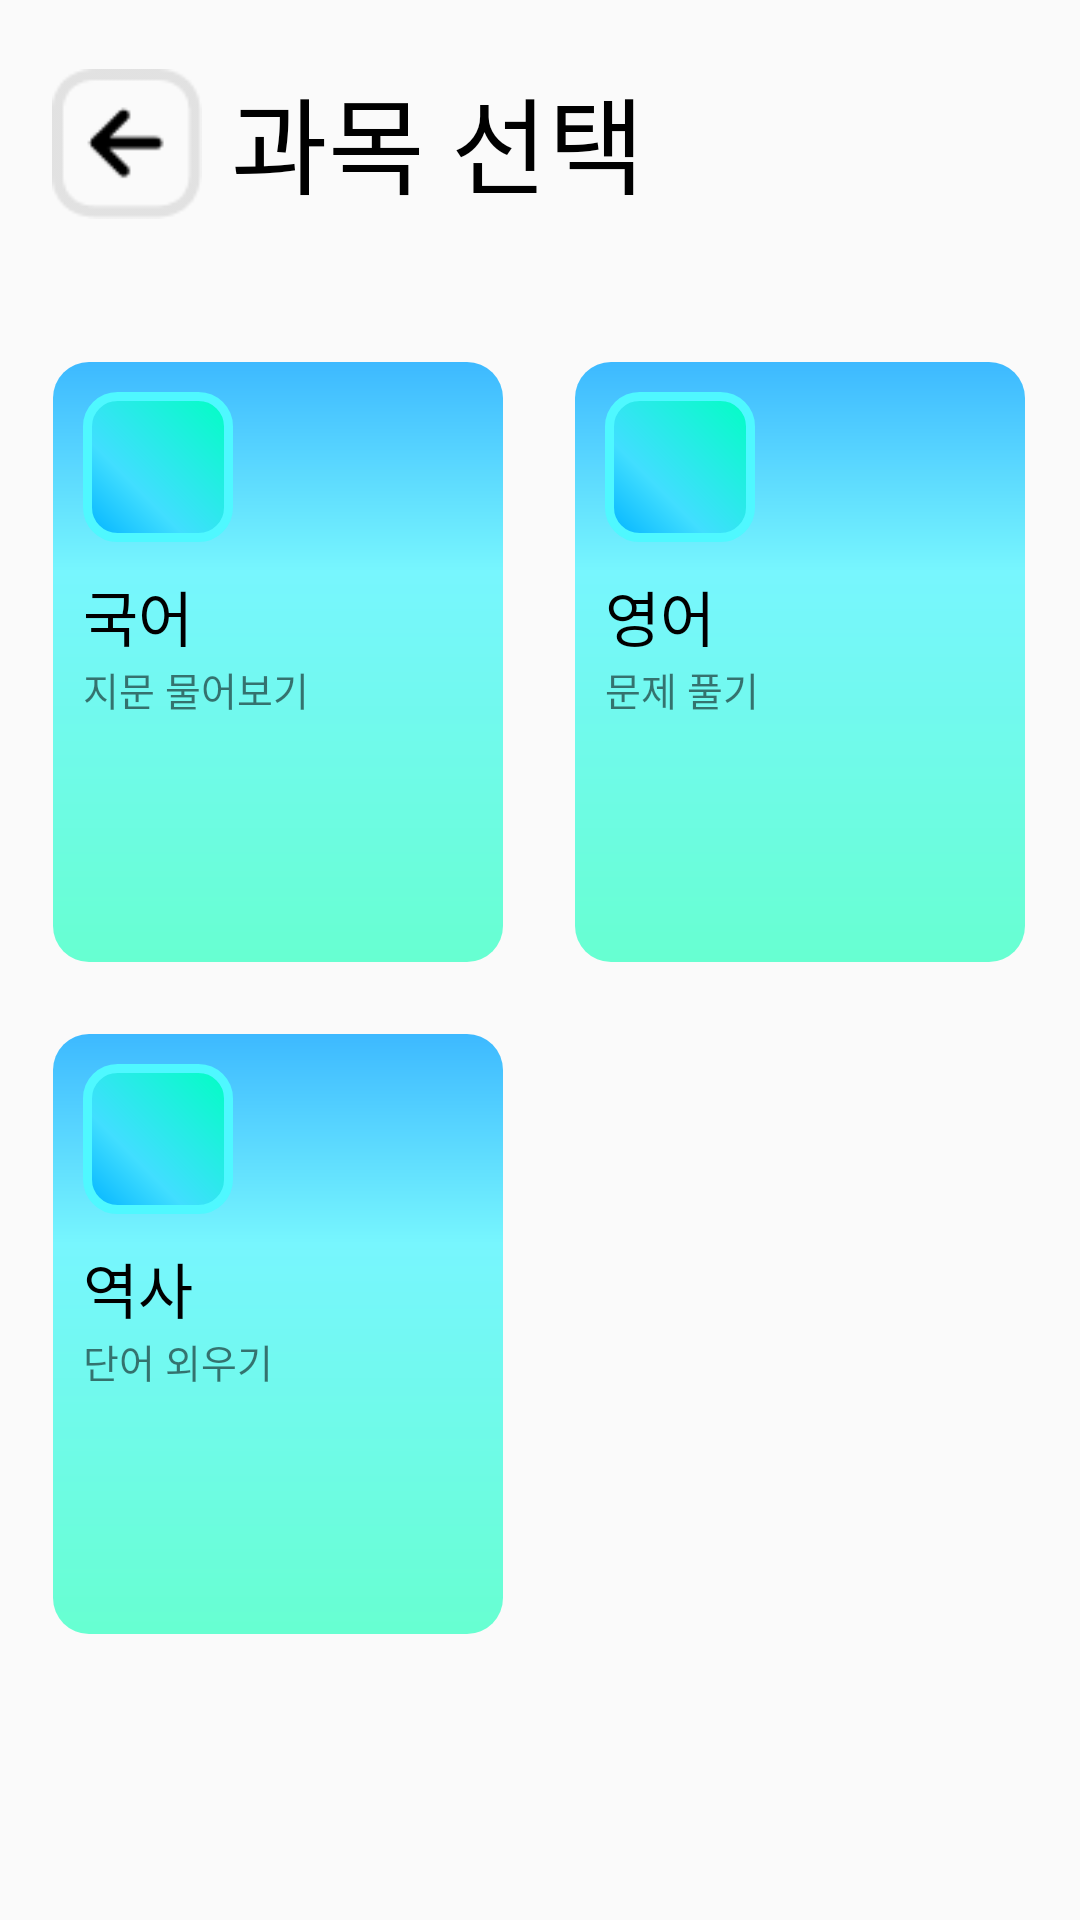

Reconstruct the res/layout file that produces this screen, plus the resources it refers to.
<!-- AndroidManifest.xml: application theme Base.Theme.EduBook_android -->
<!-- res/layout/activity_subjectselcet.xml -->
<?xml version="1.0" encoding="utf-8"?>
<androidx.constraintlayout.widget.ConstraintLayout xmlns:android="http://schemas.android.com/apk/res/android"
    xmlns:app="http://schemas.android.com/apk/res-auto"
    xmlns:tools="http://schemas.android.com/tools"
    android:id="@+id/main"
    android:layout_width="match_parent"
    android:layout_height="match_parent"
    tools:context=".SubjectselcetActivity">

    <androidx.appcompat.widget.AppCompatButton
        android:id="@+id/back_btn"
        android:layout_width="50dp"
        android:layout_height="50dp"
        android:layout_margin="5dp"
        android:background="@drawable/back_button"
        android:gravity="center_horizontal"
        android:shadowRadius="10"
        android:textColor="#000000"
        android:textSize="20sp"
        app:layout_constraintBottom_toBottomOf="parent"
        app:layout_constraintEnd_toEndOf="parent"
        app:layout_constraintHorizontal_bias="0.041"
        app:layout_constraintStart_toStartOf="parent"
        app:layout_constraintTop_toTopOf="parent"
        app:layout_constraintVertical_bias="0.031" />

    <TextView
        android:id="@+id/textView"
        android:layout_width="wrap_content"
        android:layout_height="wrap_content"
        android:text="과목 선택"
        android:textColor="#000"
        android:textSize="35sp"
        app:layout_constraintBottom_toBottomOf="parent"
        app:layout_constraintEnd_toEndOf="parent"
        app:layout_constraintHorizontal_bias="0.063"
        app:layout_constraintStart_toEndOf="@+id/back_btn"
        app:layout_constraintTop_toTopOf="parent"
        app:layout_constraintVertical_bias="0.036" />

    <androidx.constraintlayout.widget.ConstraintLayout
        android:id="@+id/subjects_container"
        android:layout_width="wrap_content"
        android:layout_height="wrap_content"
        app:layout_constraintBottom_toBottomOf="parent"
        app:layout_constraintEnd_toEndOf="parent"
        app:layout_constraintHorizontal_bias="0.494"
        app:layout_constraintStart_toStartOf="parent"
        app:layout_constraintTop_toBottomOf="@+id/textView"
        app:layout_constraintVertical_bias="0.336">

        <LinearLayout
            android:id="@+id/subject_layout1"
            android:layout_width="150dp"
            android:layout_height="200dp"
            android:layout_marginRight="16dp"
            android:background="@drawable/subject_bg"
            android:orientation="vertical"
            app:layout_constraintStart_toStartOf="parent"
            app:layout_constraintTop_toTopOf="parent">

            <ImageView
                android:id="@+id/view1"
                android:layout_width="50dp"
                android:layout_height="50dp"
                android:layout_margin="10dp"
                android:background="@drawable/subject_icon"
                android:padding="10dp"
                android:src="@drawable/book" />

            <TextView
                android:id="@+id/textView2_1"
                android:layout_width="wrap_content"
                android:layout_height="wrap_content"
                android:layout_marginLeft="10dp"
                android:text="국어"
                android:textColor="#000"
                android:textSize="20dp" />

            <TextView
                android:id="@+id/textView3_1"
                android:layout_width="wrap_content"
                android:layout_height="wrap_content"
                android:layout_marginLeft="10dp"
                android:text="지문 물어보기"
                android:textSize="13dp" />

        </LinearLayout>

        <LinearLayout
            android:id="@+id/subject_layout2"
            android:layout_width="150dp"
            android:layout_height="200dp"
            android:layout_marginLeft="24dp"
            android:background="@drawable/subject_bg"
            android:orientation="vertical"
            app:layout_constraintStart_toEndOf="@+id/subject_layout1"
            app:layout_constraintTop_toTopOf="parent">

            <ImageView
                android:id="@+id/view2"
                android:layout_width="50dp"
                android:layout_height="50dp"
                android:layout_margin="10dp"
                android:background="@drawable/subject_icon"
                android:padding="10dp"
                android:src="@drawable/book" />

            <TextView
                android:id="@+id/textView2_2"
                android:layout_width="wrap_content"
                android:layout_height="wrap_content"
                android:layout_marginLeft="10dp"
                android:text="영어"
                android:textColor="#000"
                android:textSize="20dp" />

            <TextView
                android:id="@+id/textView3_2"
                android:layout_width="wrap_content"
                android:layout_height="wrap_content"
                android:layout_marginLeft="10dp"
                android:text="문제 풀기"
                android:textSize="13dp" />

        </LinearLayout>

        <LinearLayout
            android:id="@+id/subject_layout3"
            android:layout_width="150dp"
            android:layout_height="200dp"
            android:layout_marginTop="24dp"
            android:background="@drawable/subject_bg"
            android:orientation="vertical"
            app:layout_constraintStart_toStartOf="parent"
            app:layout_constraintTop_toBottomOf="@+id/subject_layout1">

            <ImageView
                android:id="@+id/view3"
                android:layout_width="50dp"
                android:layout_height="50dp"
                android:layout_margin="10dp"
                android:background="@drawable/subject_icon"
                android:padding="10dp"
                android:src="@drawable/book" />

            <TextView
                android:id="@+id/textView2_3"
                android:layout_width="wrap_content"
                android:layout_height="wrap_content"
                android:layout_marginLeft="10dp"
                android:text="역사"
                android:textColor="#000"
                android:textSize="20dp" />

            <TextView
                android:id="@+id/textView3_3"
                android:layout_width="wrap_content"
                android:layout_height="wrap_content"
                android:layout_marginLeft="10dp"
                android:text="단어 외우기"
                android:textSize="13dp" />

        </LinearLayout>

    </androidx.constraintlayout.widget.ConstraintLayout>

</androidx.constraintlayout.widget.ConstraintLayout>
<!-- resources referenced by this layout -->
<resources>
  <!-- drawable back_button: png bitmap (drawable, 840 bytes) -->
  <!-- drawable book (drawable) -->
  <?xml version="1.0" encoding="utf-8"?>
  <layer-list xmlns:android="http://schemas.android.com/apk/res/android">
      <item
          android:drawable="@drawable/bookicon"
          android:width="25dp"
          android:height="25dp"/>
  </layer-list>
  <!-- drawable subject_bg (drawable) -->
  <?xml version="1.0" encoding="utf-8"?>
  <shape xmlns:android="http://schemas.android.com/apk/res/android" android:shape="rectangle" >
      <corners
          android:radius="12dp"
          />
      <gradient
          android:angle="270"
          android:centerX="35%"
          android:centerColor="#77F6FE"
          android:startColor="#3DB9FF"
          android:endColor="#67FFD1"
          android:type="linear"
          />
      <padding
          android:left="0dp"
          android:top="0dp"
          android:right="0dp"
          android:bottom="0dp"
          />
      <size
          android:width="270dp"
          android:height="60dp"
          />
  </shape>
  <!-- drawable subject_icon (drawable) -->
  <?xml version="1.0" encoding="utf-8"?>
  <shape xmlns:android="http://schemas.android.com/apk/res/android" android:shape="rectangle" >
      <corners
          android:radius="10dp"
          />
      <gradient
          android:angle="45"
          android:centerX="35%"
          android:centerColor="#41DEFF"
          android:startColor="#00B2FF"
          android:endColor="#00FFC2"
          android:type="linear"
          />
      <padding
          android:left="0dp"
          android:top="0dp"
          android:right="0dp"
          android:bottom="0dp"
          />
      <size
          android:width="80dp"
          android:height="80dp"
          />
      <stroke
          android:width="3dp"
          android:color="#4FF8FF"
          />
  </shape>
  <style name="Base.Theme.EduBook_android" parent="Theme.AppCompat.Light.NoActionBar">
          <item name="android:windowFullscreen">true</item>
          <item name="android:windowContentOverlay">@null</item>
      </style>
</resources>
